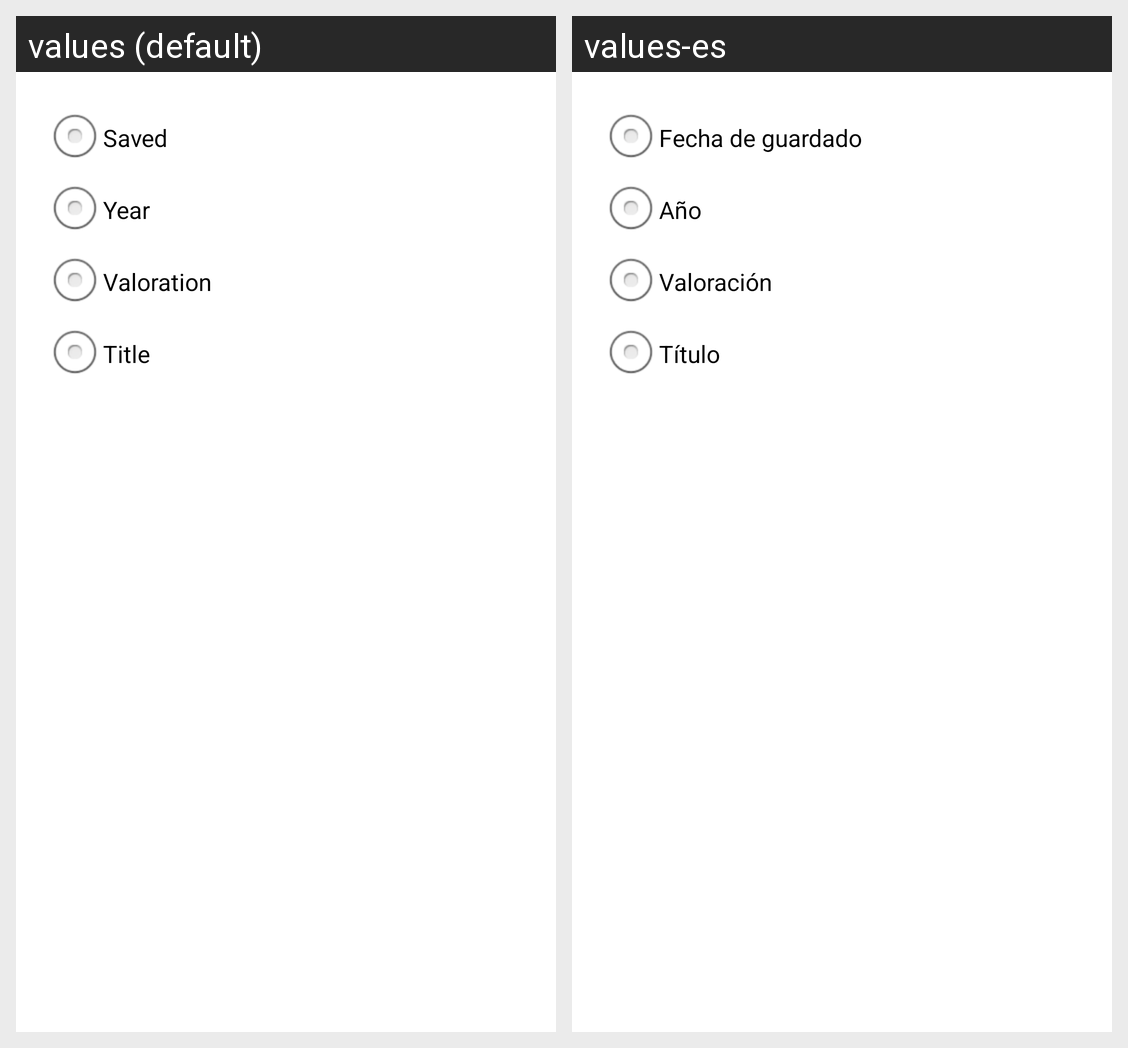

The Android screen above is rendered under two locales of the same app. Produce the string resources it draws, with the default and per-locale values.
Android screen res/layout/order_options.xml rendered under 2 locales, left to right: values (default), values-es. Device: Nexus 5 (rendered at 1080×1920; each locale shown at half size, 540×960, under a caption strip naming it); theme AppTheme.
Strings drawn on this screen, with the default value and each locale's value (text and hints the layout hard-codes, and strings that could not be matched under every locale, appear in the picture but are not listed):

SaveOrder
  values: Saved
  values-es: Fecha de guardado

Year
  values: Year
  values-es: Año

Valoration
  values: Valoration
  values-es: Valoración

Title
  values: Title
  values-es: Título
